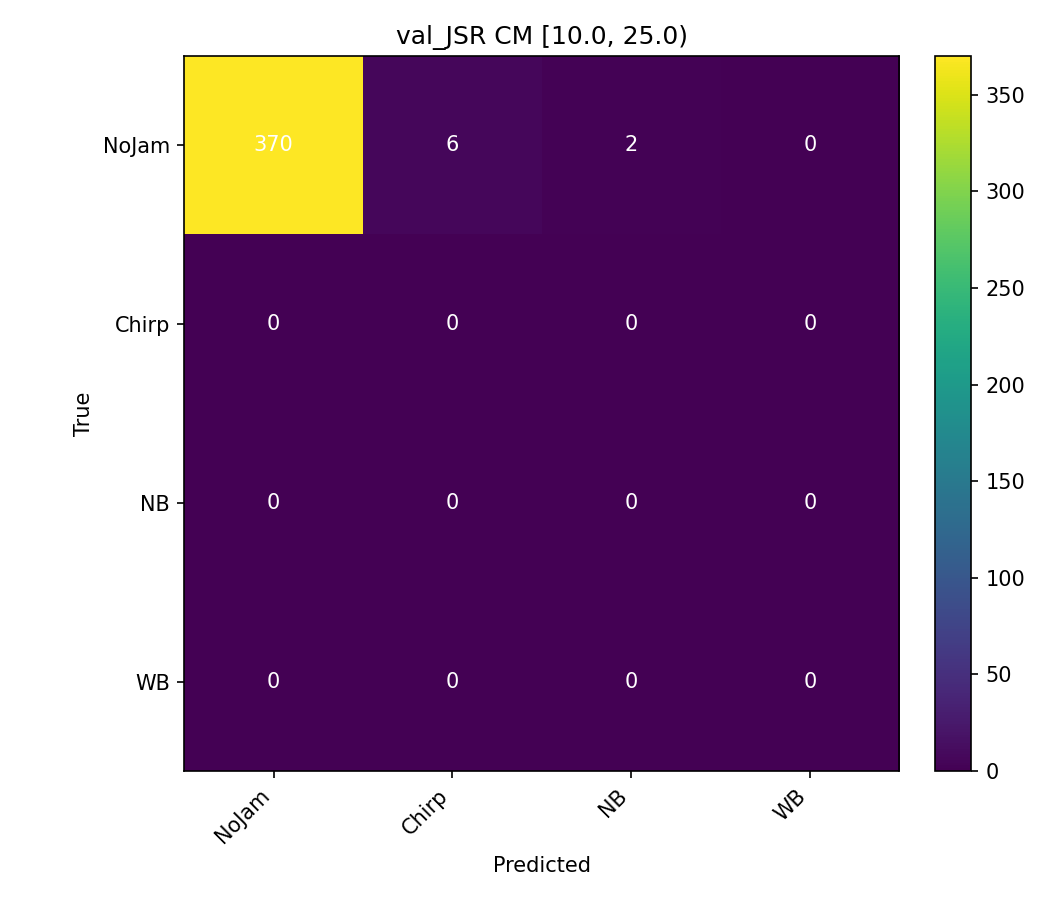

The table this chart was drawn from, first rows:
370, 6, 2, 0
0, 0, 0, 0
0, 0, 0, 0
0, 0, 0, 0
